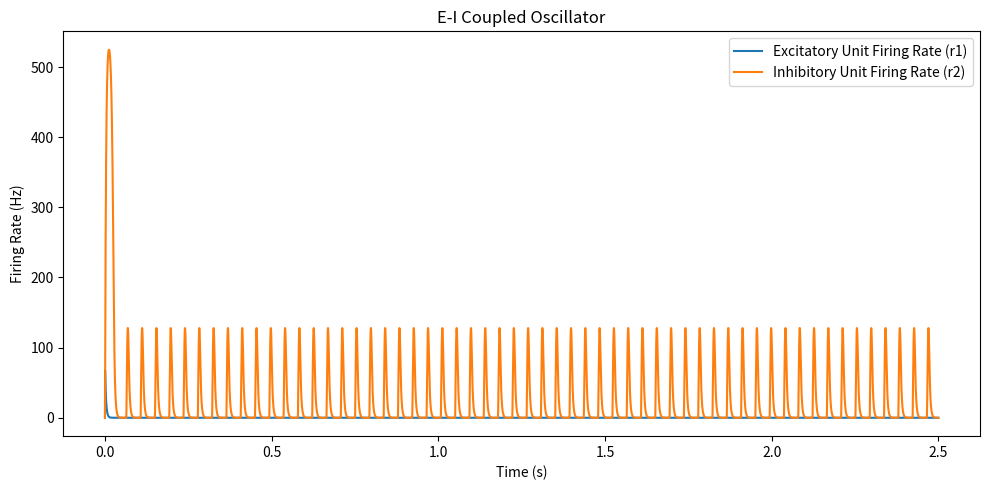
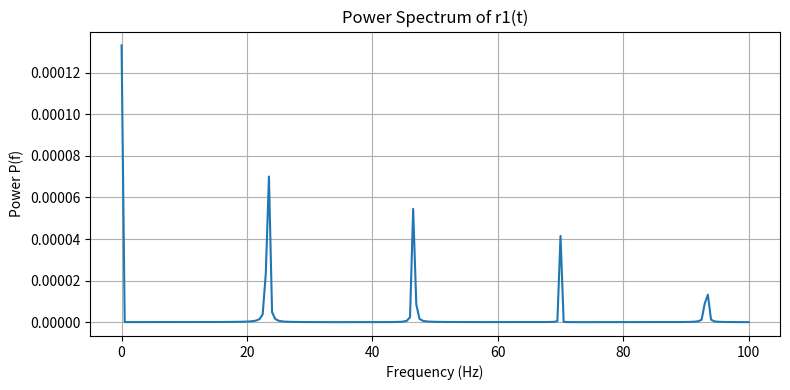

Generate these figures, in order, with matplotlib:
import numpy as np
import matplotlib.pyplot as plt

# Parameters (in base units)
V_th = -50e-3      # V
V_reset = -80e-3   # V
sigma_V = 1e-3   # V
tau = 3e-3       # s

E_L = -70e-3       # V
E_I = -65e-3      # V
E_E = 0e-3         # V
G_L = 50e-12      # S

# Connection weights
W_EE = 25e-9      # S
W_EI = 4e-9       # S
W_IE = 800e-9     # S

# Time constants
tau_E = 2e-3     # s
tau_I = 5e-3     # s
alpha = 0.2

# Simulation settings
T = 2.5           # total simulation time (s)
dt = 0.1e-3       # time step (s)
steps = int(T / dt)

# Time vector
t = np.arange(0, T, dt)

# Initialize variables
r1 = np.zeros(steps)
r2 = np.zeros(steps)
s_E = np.zeros(steps)
s_I = np.zeros(steps)

# Input conductances (G_in)
G_Ein1 = 1e-9     # S
G_Ein2 = 0e-9        # S

# Helper function: steady-state voltage
def V_ss(G_L, G_I, G_E, E_L, E_I, E_E):
    G_total = G_L + G_I + G_E
    return (G_L * E_L + G_I * E_I + G_E * E_E) / G_total

# Firing rate function
def f(V_ss):
    if np.isclose(V_ss, V_th):
        return sigma_V / (tau * (V_th - V_reset))
    else:
        numerator = V_ss - V_th
        denominator = tau * (V_th - V_reset) * (1 - np.exp(-(V_ss - V_th) / sigma_V))
        return numerator / denominator

# Main simulation loop
for i in range(1, steps):
    # Synaptic conductances
    G_E1 = W_EE * s_E[i-1] + G_Ein1
    G_I1 = W_IE * s_I[i-1]

    G_E2 = W_EI * s_E[i-1] + G_Ein2
    G_I2 = 0

    # V_ss for both units
    V_ss1 = V_ss(G_L, G_I1, G_E1, E_L, E_I, E_E)
    V_ss2 = V_ss(G_L, G_I2, G_E2, E_L, E_I, E_E)

    # Rate updates
    dr1 = (-r1[i-1] + f(V_ss1)) / tau
    dr2 = (-r2[i-1] + f(V_ss2)) / tau
    r1[i] = r1[i-1] + dt * dr1
    r2[i] = r2[i-1] + dt * dr2

    # Synaptic variable updates
    ds_E = (-s_E[i-1] + alpha * r1[i-1] * (1 - s_E[i-1])) / tau_E
    ds_I = (-s_I[i-1] + alpha * r2[i-1] * (1 - s_I[i-1])) / tau_I
    s_E[i] = s_E[i-1] + dt * ds_E
    s_I[i] = s_I[i-1] + dt * ds_I

# Plot results
plt.figure(figsize=(10, 5))
plt.plot(t, r1, label='Excitatory Unit Firing Rate (r1)')
plt.plot(t, r2, label='Inhibitory Unit Firing Rate (r2)')
plt.xlabel('Time (s)')
plt.ylabel('Firing Rate (Hz)')
plt.title('E-I Coupled Oscillator')
plt.legend()
plt.tight_layout()
plt.show()

# Step 2: Automatic frequency detection for r2 (inhibitory unit)
transient_index = int(0.5 / dt)   # index corresponding to 0.5s
r2_post = r2[transient_index:]    # exclude transient
t_post = t[transient_index:]

# Define thresholds
r2_max = np.max(r2_post)
r2_min = np.min(r2_post)
upper_thresh = r2_min + 0.8 * (r2_max - r2_min)
lower_thresh = r2_min + 0.2 * (r2_max - r2_min)

# Detect threshold crossings
crossings = []
above = r2_post[0] > upper_thresh

for i in range(1, len(r2_post)):
    if not above and r2_post[i] > upper_thresh:
        crossings.append(t_post[i])
        above = True
    elif r2_post[i] < lower_thresh:
        above = False

# Compute period and frequency from first and last crossings
if len(crossings) >= 2:
    first_cross = crossings[0]
    last_cross = crossings[-1]
    num_cycles = len(crossings) - 1  # number of full oscillations between first and last

    total_time = last_cross - first_cross
    avg_period = total_time / num_cycles
    frequency = 1 / avg_period

    print(f"Number of Oscillations: {num_cycles}")
    print(f"Time between 1st and last crossing: {total_time:.4f} s")
    print(f"Average Period: {avg_period:.4f} s")
    print(f"Estimated Frequency: {frequency:.2f} Hz")
else:
    print("Not enough crossings to calculate period and frequency.")


# Step 3: Compute power spectrum P(f) using cosine and sine overlaps
# Use same truncated portion as Step 2
r1_post = r1[transient_index:]  # truncate to periodic portion
t_post = t[transient_index:]    # time vector after transient

# Frequency vector from 0 Hz to 100 Hz in 0.5 Hz steps
frequencies = np.arange(0, 100.5, 0.5)
A = []
B = []

for f in frequencies:
    sin_wave = np.sin(2 * np.pi * f * t_post)
    cos_wave = np.cos(2 * np.pi * f * t_post)
    A_f = np.mean(sin_wave * r1_post)
    B_f = np.mean(cos_wave * r1_post)
    A.append(A_f)
    B.append(B_f)

# Power spectrum: P(f) = A^2 + B^2
P = np.square(A) + np.square(B)

# Plot the power spectrum
plt.figure(figsize=(8, 4))
plt.plot(frequencies, P)
plt.xlabel("Frequency (Hz)")
plt.ylabel("Power P(f)")
plt.title("Power Spectrum of r1(t)")
plt.grid(True)
plt.tight_layout()
plt.show()

# Ignore f = 0, then find dominant frequency
f_max_index = np.argmax(P[1:]) + 1  # skip f = 0
dominant_freq = frequencies[f_max_index]
print(f"Dominant Frequency from P(f): {dominant_freq:.2f} Hz")
